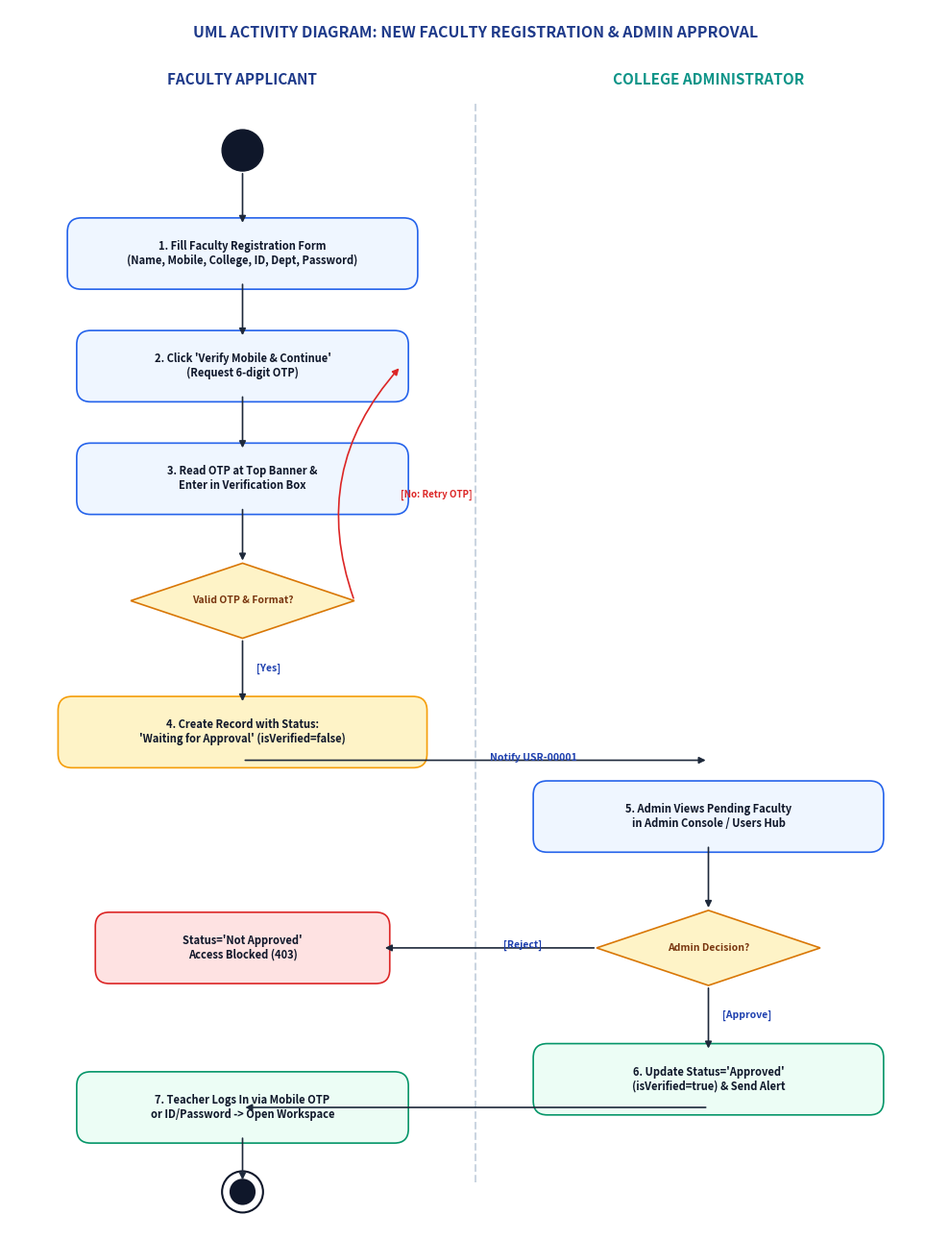

Reproduce this figure in Python. (Note: this script raises an exception after producing the figure.)
"""
Generates additional technical diagrams:
1. docs_images/uml_activity_registration.png (Activity Diagram: Teacher Registration & Admin Approval)
2. docs_images/uml_sequence_twostep.png (Sequence Diagram: Two-Step Student Closure Verification)
"""
import matplotlib
matplotlib.use('Agg')
import matplotlib.pyplot as plt
import matplotlib.patches as patches

# -----------------------------------------------------------------------------
# 1. ACTIVITY DIAGRAM: TEACHER REGISTRATION & APPROVAL
# -----------------------------------------------------------------------------
def generate_activity_registration():
    fig, ax = plt.subplots(figsize=(10, 13), dpi=300)
    ax.set_xlim(0, 10)
    ax.set_ylim(0, 13)
    ax.axis('off')
    fig.patch.set_facecolor('#FFFFFF')

    LINE_COL = '#1E293B'
    BOX_BG = '#EFF6FF'
    BOX_BORDER = '#2563EB'
    DECISION_BG = '#FEF3C7'
    DECISION_BORDER = '#D97706'
    ACT_BG = '#ECFDF5'
    ACT_BORDER = '#059669'

    # Swimlanes
    ax.plot([5, 5], [0.5, 12], color='#CBD5E1', lw=1.5, ls='--')
    ax.text(2.5, 12.2, "FACULTY APPLICANT", fontsize=11, fontweight='bold', ha='center', color='#1E3A8A')
    ax.text(7.5, 12.2, "COLLEGE ADMINISTRATOR", fontsize=11, fontweight='bold', ha='center', color='#0D9488')

    # Initial Node (Solid black circle)
    start = patches.Circle((2.5, 11.5), 0.22, facecolor='#0F172A', edgecolor='#0F172A')
    ax.add_patch(start)

    # Activity 1: Open New Faculty Registration
    def draw_action(x, y, w, h, text, bg=BOX_BG, border=BOX_BORDER):
        p = patches.FancyBboxPatch((x - w/2, y - h/2), w, h, boxstyle="round,pad=0.08,rounding_size=0.15",
                                   linewidth=1.2, edgecolor=border, facecolor=bg)
        ax.add_patch(p)
        ax.text(x, y, text, fontsize=8, ha='center', va='center', fontweight='bold', color='#0F172A', multialignment='center')

    def draw_decision(x, y, w, h, text):
        diamond = patches.Polygon([[x, y + h/2], [x + w/2, y], [x, y - h/2], [x - w/2, y]],
                                  linewidth=1.2, edgecolor=DECISION_BORDER, facecolor=DECISION_BG)
        ax.add_patch(diamond)
        ax.text(x, y, text, fontsize=7.5, ha='center', va='center', fontweight='bold', color='#78350F')

    def draw_arrow(x1, y1, x2, y2, label=''):
        ax.annotate('', xy=(x2, y2), xytext=(x1, y1),
                    arrowprops=dict(arrowstyle="-|>", color=LINE_COL, lw=1.2))
        if label:
            mx, my = (x1 + x2)/2, (y1 + y2)/2
            ax.text(mx + 0.15, my, label, fontsize=7.5, fontweight='bold', color='#1E40AF')

    draw_arrow(2.5, 11.28, 2.5, 10.7)
    draw_action(2.5, 10.4, 3.6, 0.6, "1. Fill Faculty Registration Form\n(Name, Mobile, College, ID, Dept, Password)")

    draw_arrow(2.5, 10.1, 2.5, 9.5)
    draw_action(2.5, 9.2, 3.4, 0.6, "2. Click 'Verify Mobile & Continue'\n(Request 6-digit OTP)")

    draw_arrow(2.5, 8.9, 2.5, 8.3)
    draw_action(2.5, 8.0, 3.4, 0.6, "3. Read OTP at Top Banner &\nEnter in Verification Box")

    draw_arrow(2.5, 7.7, 2.5, 7.1)
    draw_decision(2.5, 6.7, 2.4, 0.8, "Valid OTP & Format?")

    # Branch: Invalid OTP
    ax.annotate('', xy=(4.2, 9.2), xytext=(3.7, 6.7),
                arrowprops=dict(arrowstyle="-|>", color='#DC2626', lw=1.2, connectionstyle="arc3,rad=-0.3"))
    ax.text(4.2, 7.8, "[No: Retry OTP]", fontsize=7, color='#DC2626', fontweight='bold')

    # Branch: Valid OTP -> Submit request
    draw_arrow(2.5, 6.3, 2.5, 5.6, "[Yes]")
    draw_action(2.5, 5.3, 3.8, 0.6, "4. Create Record with Status:\n'Waiting for Approval' (isVerified=false)", bg='#FEF3C7', border='#F59E0B')

    # Transition to Admin swimlane
    draw_arrow(2.5, 5.0, 7.5, 5.0, "Notify USR-00001")
    draw_action(7.5, 4.4, 3.6, 0.6, "5. Admin Views Pending Faculty\nin Admin Console / Users Hub")

    draw_arrow(7.5, 4.1, 7.5, 3.4)
    draw_decision(7.5, 3.0, 2.4, 0.8, "Admin Decision?")

    # Decision branches: Reject vs Approve
    draw_arrow(6.3, 3.0, 4.0, 3.0, "[Reject]")
    draw_action(2.5, 3.0, 3.0, 0.6, "Status='Not Approved'\nAccess Blocked (403)", bg='#FEE2E2', border='#DC2626')

    draw_arrow(7.5, 2.6, 7.5, 1.9, "[Approve]")
    draw_action(7.5, 1.6, 3.6, 0.6, "6. Update Status='Approved'\n(isVerified=true) & Send Alert", bg=ACT_BG, border=ACT_BORDER)

    # Transition back to Faculty Login
    draw_arrow(7.5, 1.3, 2.5, 1.3)
    draw_action(2.5, 1.3, 3.4, 0.6, "7. Teacher Logs In via Mobile OTP\nor ID/Password -> Open Workspace", bg=ACT_BG, border=ACT_BORDER)

    # End Node
    draw_arrow(2.5, 1.0, 2.5, 0.5)
    end_outer = patches.Circle((2.5, 0.4), 0.22, facecolor='#FFFFFF', edgecolor='#0F172A', lw=1.5)
    end_inner = patches.Circle((2.5, 0.4), 0.14, facecolor='#0F172A')
    ax.add_patch(end_outer)
    ax.add_patch(end_inner)

    # Title
    ax.text(5.0, 12.7, "UML ACTIVITY DIAGRAM: NEW FACULTY REGISTRATION & ADMIN APPROVAL",
            fontsize=11.5, fontweight='bold', color='#1E3A8A', ha='center')

    plt.tight_layout()
    out_path = 'docs_images/uml_activity_registration.png'
    plt.savefig(out_path, dpi=300, bbox_inches='tight')
    plt.close()
    print(f"Generated {out_path} successfully.")


# -----------------------------------------------------------------------------
# 2. SEQUENCE DIAGRAM: TWO-STEP CLOSURE VERIFICATION
# -----------------------------------------------------------------------------
def generate_sequence_twostep():
    fig, ax = plt.subplots(figsize=(11, 8.5), dpi=300)
    ax.set_xlim(0, 11)
    ax.set_ylim(0, 8.5)
    ax.axis('off')
    fig.patch.set_facecolor('#FFFFFF')

    LINE_COL = '#334155'
    ACTOR_BG = '#1E3A8A'
    LIFELINE_COL = '#94A3B8'

    lifelines = [
        ("Student (Complainant)", 1.2),
        ("Student Portal UI", 3.6),
        ("Backend REST API", 6.0),
        ("Database / Supabase", 8.4),
        ("Assigned Faculty", 10.2)
    ]

    # Draw Actor Boxes and Lifelines
    for title, x in lifelines:
        p = patches.FancyBboxPatch((x - 0.9, 7.6), 1.8, 0.55, boxstyle="round,pad=0.04,rounding_size=0.08",
                                   linewidth=1.2, edgecolor='#1E293B', facecolor=ACTOR_BG)
        ax.add_patch(p)
        ax.text(x, 7.88, title, fontsize=7.5, color='#FFFFFF', fontweight='bold', ha='center', va='center')
        ax.plot([x, x], [0.8, 7.6], color=LIFELINE_COL, lw=1.2, ls='--')

    # Sequence Messages
    steps = [
        # (y, from_x, to_x, text, arrow_type, is_return)
        (7.0, 10.2, 6.0, "1: PATCH /api/complaints/{id}/teacher-update (Note)", "-|>", False),
        (6.5, 10.2, 6.0, "2: POST /api/complaints/{id}/resolve (proof_url, explanation)", "-|>", False),
        (6.0, 6.0, 8.4, "3: UPDATE complaints SET status='Resolved', resolution_proof", "-|>", False),
        (5.5, 6.0, 1.2, "4: Real-time Alert: 'Faculty resolved ticket; please verify fix'", "-|>", False),
        (5.0, 1.2, 3.6, "5: Student reviews resolution photo & explanation", "-|>", False),
        (4.4, 3.6, 6.0, "6: POST /api/complaints/{id}/verify {decision: 'Done', feedback}", "-|>", False),
        (3.8, 6.0, 8.4, "7: UPDATE status='Completed', completed_at=NOW()", "-|>", False),
        (3.2, 6.0, 8.4, "8: INSERT activity_logs (COMPLETED by Student)", "-|>", False),
        (2.6, 6.0, 10.2, "9: Notify Faculty: 'Complaint officially Completed & Closed'", "-|>", False),
        (2.0, 6.0, 1.2, "10: HTTP 200: Ticket Completed (+1 Completed Quota)", "-|>", True),
        (1.4, 3.6, 1.2, "11: UI displays Green 'Completed' badge & resolution stamp", "-|>", True)
    ]

    for y, x1, x2, msg, arr, is_ret in steps:
        ls = ':' if is_ret else '-'
        col = '#059669' if 'Completed' in msg or 'Done' in msg else ('#2563EB' if not is_ret else '#64748B')
        ax.annotate('', xy=(x2, y), xytext=(x1, y),
                    arrowprops=dict(arrowstyle=arr, color=col, lw=1.2, ls=ls))
        mx = (x1 + x2) / 2
        ax.text(mx, y + 0.12, msg, fontsize=7.2, fontweight='bold', color=col, ha='center')

    # Frame Box around the workflow
    frame = patches.Rectangle((0.3, 0.6), 10.4, 7.6, linewidth=1.2, edgecolor='#CBD5E1', facecolor='none')
    ax.add_patch(frame)
    ax.text(0.5, 8.0, "sd: Two-Step Student Closure Verification Loop", fontsize=8.5, fontweight='bold', color='#1E3A8A')

    plt.tight_layout()
    out_path = 'docs_images/uml_sequence_twostep.png'
    plt.savefig(out_path, dpi=300, bbox_inches='tight')
    plt.close()
    print(f"Generated {out_path} successfully.")

if __name__ == '__main__':
    generate_activity_registration()
    generate_sequence_twostep()
